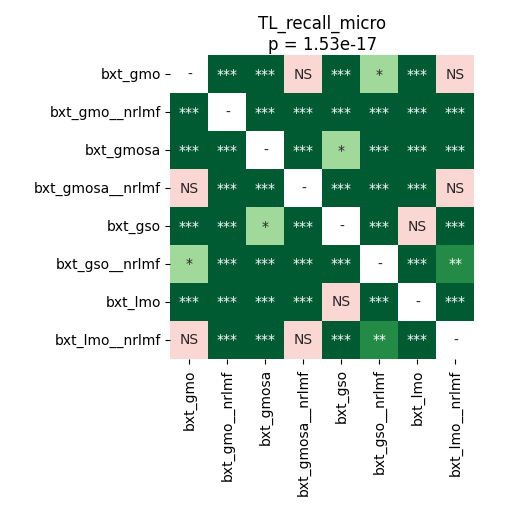

Source data for this figure (header and first rows):
	bxt_gmo	bxt_gmo__nrlmf	bxt_gmosa	bxt_gmosa__nrlmf	bxt_gso	bxt_gso__nrlmf	bxt_lmo	bxt_lmo__nrlmf
bxt_gmo	1.0	4.2724609375e-05	4.2724609375e-05	0.8603	4.2724609375e-05	0.02129	4.2724609375e-05	0.3473
bxt_gmo__nrlmf	4.2724609375e-05	1.0	4.2724609375e-05	4.2724609375e-05	4.2724609375e-05	4.2724609375e-05	4.2724609375e-05	4.2724609375e-05
bxt_gmosa	4.2724609375e-05	4.2724609375e-05	1.0	4.2724609375e-05	0.01887	4.2724609375e-05	0.0005697	4.2724609375e-05
bxt_gmosa__nrlmf	0.8603	4.2724609375e-05	4.2724609375e-05	1.0	4.2724609375e-05	4.2724609375e-05	4.2724609375e-05	0.3336
bxt_gso	4.2724609375e-05	4.2724609375e-05	0.01887	4.2724609375e-05	1.0	4.2724609375e-05	0.7711	4.2724609375e-05
bxt_gso__nrlmf	0.02129	4.2724609375e-05	4.2724609375e-05	4.2724609375e-05	4.2724609375e-05	1.0	4.2724609375e-05	0.001282
bxt_lmo	4.2724609375e-05	4.2724609375e-05	0.0005697	4.2724609375e-05	0.7711	4.2724609375e-05	1.0	4.2724609375e-05
bxt_lmo__nrlmf	0.3473	4.2724609375e-05	4.2724609375e-05	0.3336	4.2724609375e-05	0.001282	4.2724609375e-05	1.0
